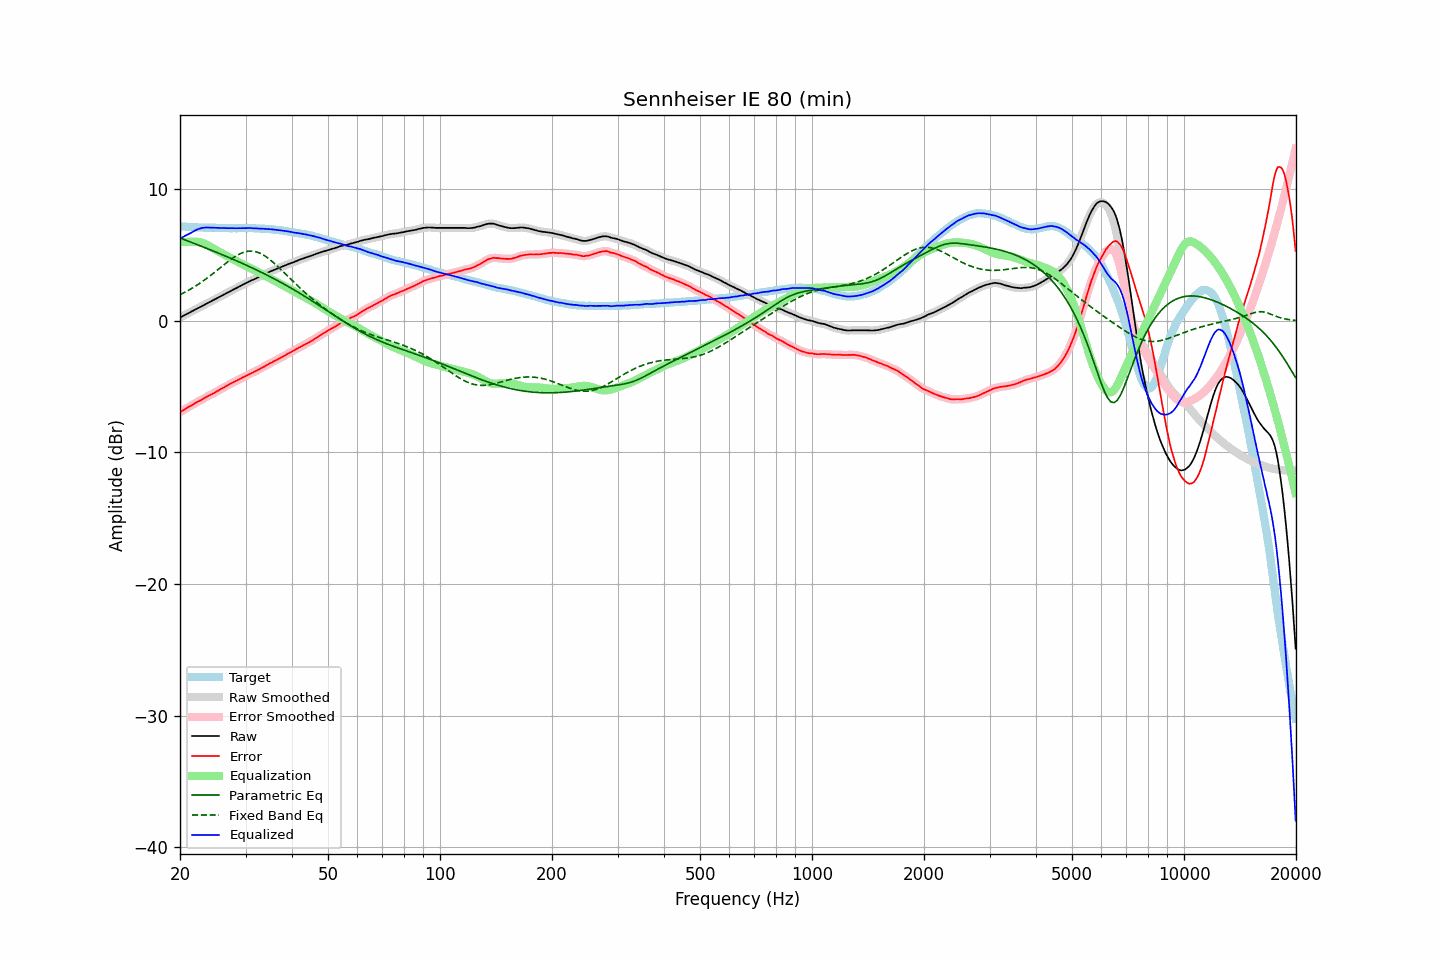

The table this chart was drawn from, first rows:
frequency, raw, error, smoothed, error_smoothed, equalization, parametric_eq, fixed_band_eq, equalized_raw, equalized_smoothed, target
20.00, 0.26, -6.95, 0.26, -6.94, 5.99, 6.30, 1.99, 6.25, 6.25, 7.20
20.20, 0.32, -6.87, 0.32, -6.87, 6.00, 6.25, 2.05, 6.31, 6.32, 7.18
20.40, 0.39, -6.78, 0.38, -6.79, 6.00, 6.21, 2.11, 6.39, 6.38, 7.17
20.61, 0.45, -6.73, 0.45, -6.72, 6.00, 6.16, 2.17, 6.45, 6.45, 7.17
20.81, 0.51, -6.64, 0.51, -6.64, 6.00, 6.11, 2.24, 6.51, 6.51, 7.15
21.02, 0.58, -6.56, 0.57, -6.57, 6.00, 6.07, 2.30, 6.58, 6.58, 7.14
21.23, 0.64, -6.49, 0.64, -6.50, 6.00, 6.02, 2.37, 6.64, 6.64, 7.13
21.44, 0.70, -6.44, 0.70, -6.43, 6.00, 5.97, 2.44, 6.70, 6.70, 7.14
21.66, 0.77, -6.36, 0.76, -6.36, 6.01, 5.93, 2.52, 6.77, 6.77, 7.13
21.87, 0.83, -6.29, 0.83, -6.29, 6.01, 5.88, 2.59, 6.84, 6.84, 7.12
22.09, 0.90, -6.21, 0.89, -6.21, 6.01, 5.83, 2.67, 6.91, 6.91, 7.11
22.31, 0.96, -6.15, 0.96, -6.15, 6.00, 5.78, 2.75, 6.96, 6.96, 7.11
22.54, 1.02, -6.08, 1.02, -6.08, 5.99, 5.73, 2.83, 7.00, 7.00, 7.10
22.76, 1.08, -6.03, 1.08, -6.02, 5.96, 5.69, 2.91, 7.04, 7.04, 7.11
22.99, 1.15, -5.95, 1.14, -5.95, 5.92, 5.64, 3.00, 7.07, 7.07, 7.09
23.22, 1.21, -5.88, 1.21, -5.88, 5.88, 5.59, 3.08, 7.08, 7.08, 7.08
23.45, 1.28, -5.81, 1.27, -5.81, 5.82, 5.54, 3.17, 7.10, 7.10, 7.08
23.69, 1.34, -5.75, 1.34, -5.74, 5.76, 5.49, 3.26, 7.10, 7.10, 7.08
23.92, 1.41, -5.67, 1.40, -5.68, 5.69, 5.44, 3.36, 7.10, 7.10, 7.08
24.16, 1.47, -5.61, 1.47, -5.62, 5.62, 5.39, 3.45, 7.09, 7.09, 7.08
24.40, 1.54, -5.55, 1.53, -5.55, 5.55, 5.34, 3.55, 7.09, 7.08, 7.09
24.65, 1.60, -5.49, 1.60, -5.49, 5.48, 5.29, 3.64, 7.08, 7.08, 7.09
24.89, 1.66, -5.42, 1.66, -5.42, 5.41, 5.24, 3.74, 7.07, 7.08, 7.08
25.14, 1.73, -5.34, 1.72, -5.35, 5.35, 5.19, 3.84, 7.08, 7.07, 7.07
25.39, 1.79, -5.28, 1.79, -5.27, 5.28, 5.14, 3.94, 7.07, 7.07, 7.07
25.65, 1.85, -5.21, 1.85, -5.21, 5.21, 5.09, 4.04, 7.06, 7.06, 7.05
25.91, 1.91, -5.14, 1.91, -5.14, 5.14, 5.04, 4.14, 7.06, 7.06, 7.05
26.16, 1.98, -5.09, 1.98, -5.08, 5.07, 4.99, 4.24, 7.05, 7.05, 7.06
26.43, 2.05, -5.01, 2.04, -5.01, 5.01, 4.94, 4.34, 7.05, 7.05, 7.05
26.69, 2.11, -4.94, 2.11, -4.94, 4.94, 4.89, 4.43, 7.05, 7.05, 7.05
26.96, 2.18, -4.87, 2.17, -4.87, 4.87, 4.84, 4.53, 7.05, 7.05, 7.05
27.23, 2.24, -4.80, 2.24, -4.80, 4.81, 4.79, 4.62, 7.04, 7.05, 7.04
27.50, 2.31, -4.73, 2.30, -4.74, 4.74, 4.73, 4.71, 7.05, 7.05, 7.04
27.77, 2.37, -4.68, 2.37, -4.68, 4.68, 4.68, 4.79, 7.04, 7.04, 7.05
28.05, 2.43, -4.62, 2.43, -4.61, 4.61, 4.63, 4.87, 7.04, 7.04, 7.04
28.33, 2.49, -4.56, 2.49, -4.55, 4.55, 4.57, 4.95, 7.04, 7.04, 7.04
28.62, 2.56, -4.49, 2.55, -4.49, 4.49, 4.52, 5.02, 7.04, 7.04, 7.04
28.90, 2.62, -4.43, 2.62, -4.43, 4.43, 4.47, 5.08, 7.04, 7.04, 7.05
29.19, 2.68, -4.37, 2.68, -4.37, 4.37, 4.41, 5.14, 7.04, 7.05, 7.05
29.48, 2.75, -4.30, 2.74, -4.31, 4.30, 4.36, 5.19, 7.05, 7.05, 7.05
29.78, 2.81, -4.24, 2.81, -4.24, 4.24, 4.30, 5.23, 7.05, 7.05, 7.04
30.08, 2.88, -4.19, 2.87, -4.18, 4.18, 4.25, 5.26, 7.05, 7.05, 7.06
30.38, 2.94, -4.11, 2.94, -4.12, 4.12, 4.19, 5.29, 7.05, 7.05, 7.05
30.68, 3.00, -4.05, 3.00, -4.05, 4.06, 4.13, 5.30, 7.05, 7.05, 7.05
30.99, 3.06, -3.99, 3.05, -3.99, 4.00, 4.08, 5.30, 7.05, 7.05, 7.05
31.30, 3.11, -3.94, 3.11, -3.94, 3.94, 4.02, 5.30, 7.04, 7.04, 7.04
31.61, 3.16, -3.89, 3.16, -3.88, 3.88, 3.96, 5.28, 7.03, 7.04, 7.04
31.93, 3.22, -3.81, 3.21, -3.82, 3.82, 3.91, 5.26, 7.03, 7.03, 7.03
32.24, 3.27, -3.76, 3.27, -3.76, 3.75, 3.85, 5.22, 7.02, 7.02, 7.03
32.57, 3.33, -3.69, 3.33, -3.69, 3.69, 3.79, 5.18, 7.02, 7.02, 7.01
32.89, 3.39, -3.63, 3.39, -3.63, 3.63, 3.73, 5.13, 7.01, 7.01, 7.01
33.22, 3.45, -3.56, 3.45, -3.56, 3.56, 3.67, 5.06, 7.01, 7.01, 7.01
33.55, 3.51, -3.50, 3.51, -3.50, 3.49, 3.61, 5.00, 7.00, 7.00, 7.01
33.89, 3.57, -3.43, 3.57, -3.43, 3.43, 3.55, 4.92, 6.99, 6.99, 6.99
34.23, 3.63, -3.35, 3.63, -3.36, 3.36, 3.49, 4.84, 6.99, 6.99, 6.98
34.57, 3.69, -3.29, 3.69, -3.29, 3.29, 3.42, 4.74, 6.98, 6.98, 6.98
34.92, 3.75, -3.22, 3.74, -3.23, 3.23, 3.36, 4.65, 6.97, 6.97, 6.96
35.27, 3.80, -3.17, 3.80, -3.16, 3.16, 3.30, 4.55, 6.96, 6.96, 6.97
35.62, 3.85, -3.09, 3.85, -3.10, 3.10, 3.24, 4.44, 6.94, 6.95, 6.94
35.97, 3.90, -3.04, 3.90, -3.04, 3.04, 3.17, 4.33, 6.93, 6.93, 6.93
... 635 more rows
